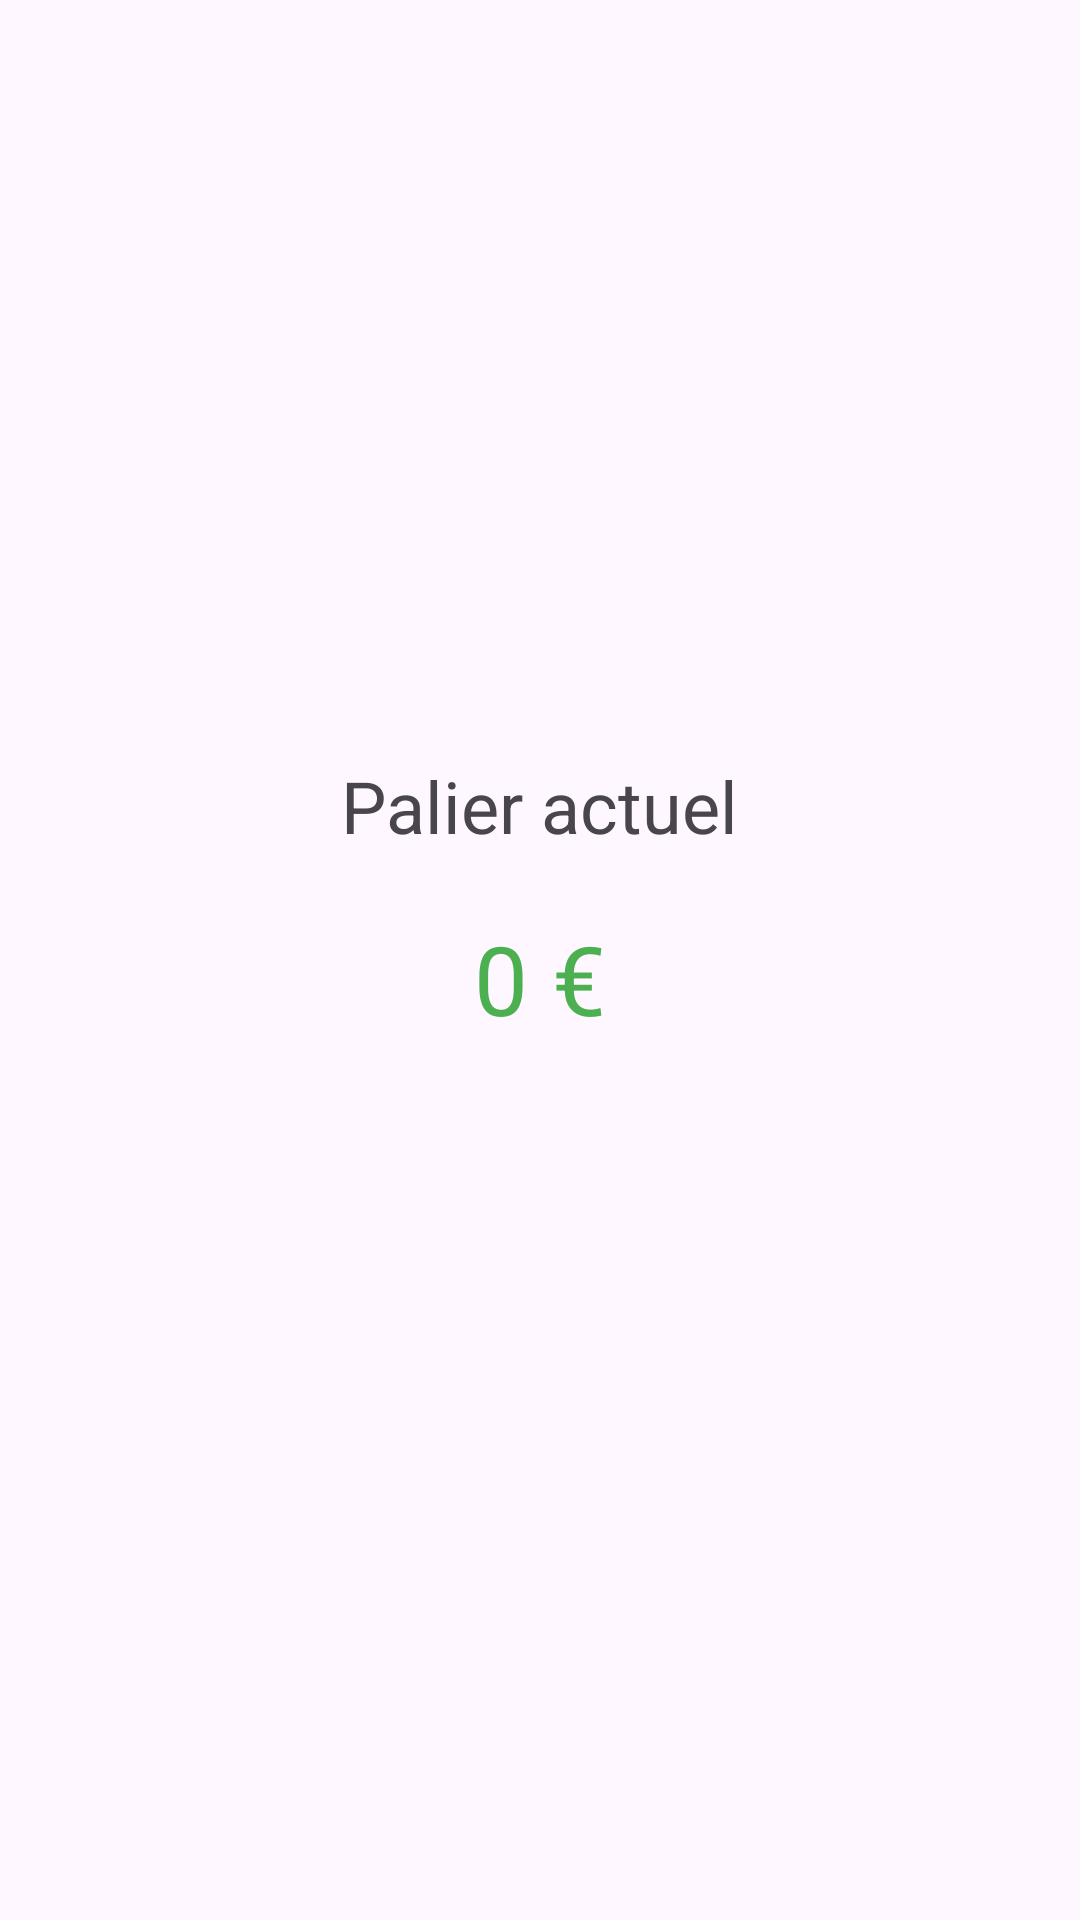

Android layout source for this screen:
<!-- AndroidManifest.xml: application theme Theme.Quiz -->
<!-- res/layout/palier.xml -->
<LinearLayout xmlns:android="http://schemas.android.com/apk/res/android"
              android:layout_width="match_parent"
              android:layout_height="match_parent"
              android:orientation="vertical"
              android:gravity="center"
              android:padding="20dp">

    <TextView
            android:id="@+id/palierTitle"
            android:layout_width="wrap_content"
            android:layout_height="wrap_content"
            android:text="Palier actuel"
            android:textSize="24sp"
            android:layout_marginBottom="20dp"/>

    
    <TextView
            android:id="@+id/palierAmount"
            android:layout_width="wrap_content"
            android:layout_height="wrap_content"
            android:text="0 €"
            android:textSize="32sp"
            android:textColor="#4CAF50"
            android:layout_marginBottom="40dp"/>

    
    <Button
            android:id="@+id/nextQuestionButton"
            android:layout_width="wrap_content"
            android:layout_height="wrap_content"
            android:text="Suivant"
            android:visibility="gone"/>
</LinearLayout>
<!-- resources referenced by this layout -->
<resources>
  <style name="Theme.Quiz" parent="Base.Theme.Quiz" />
  <style name="Base.Theme.Quiz" parent="Theme.Material3.DayNight.NoActionBar">
          
          
      </style>
</resources>
